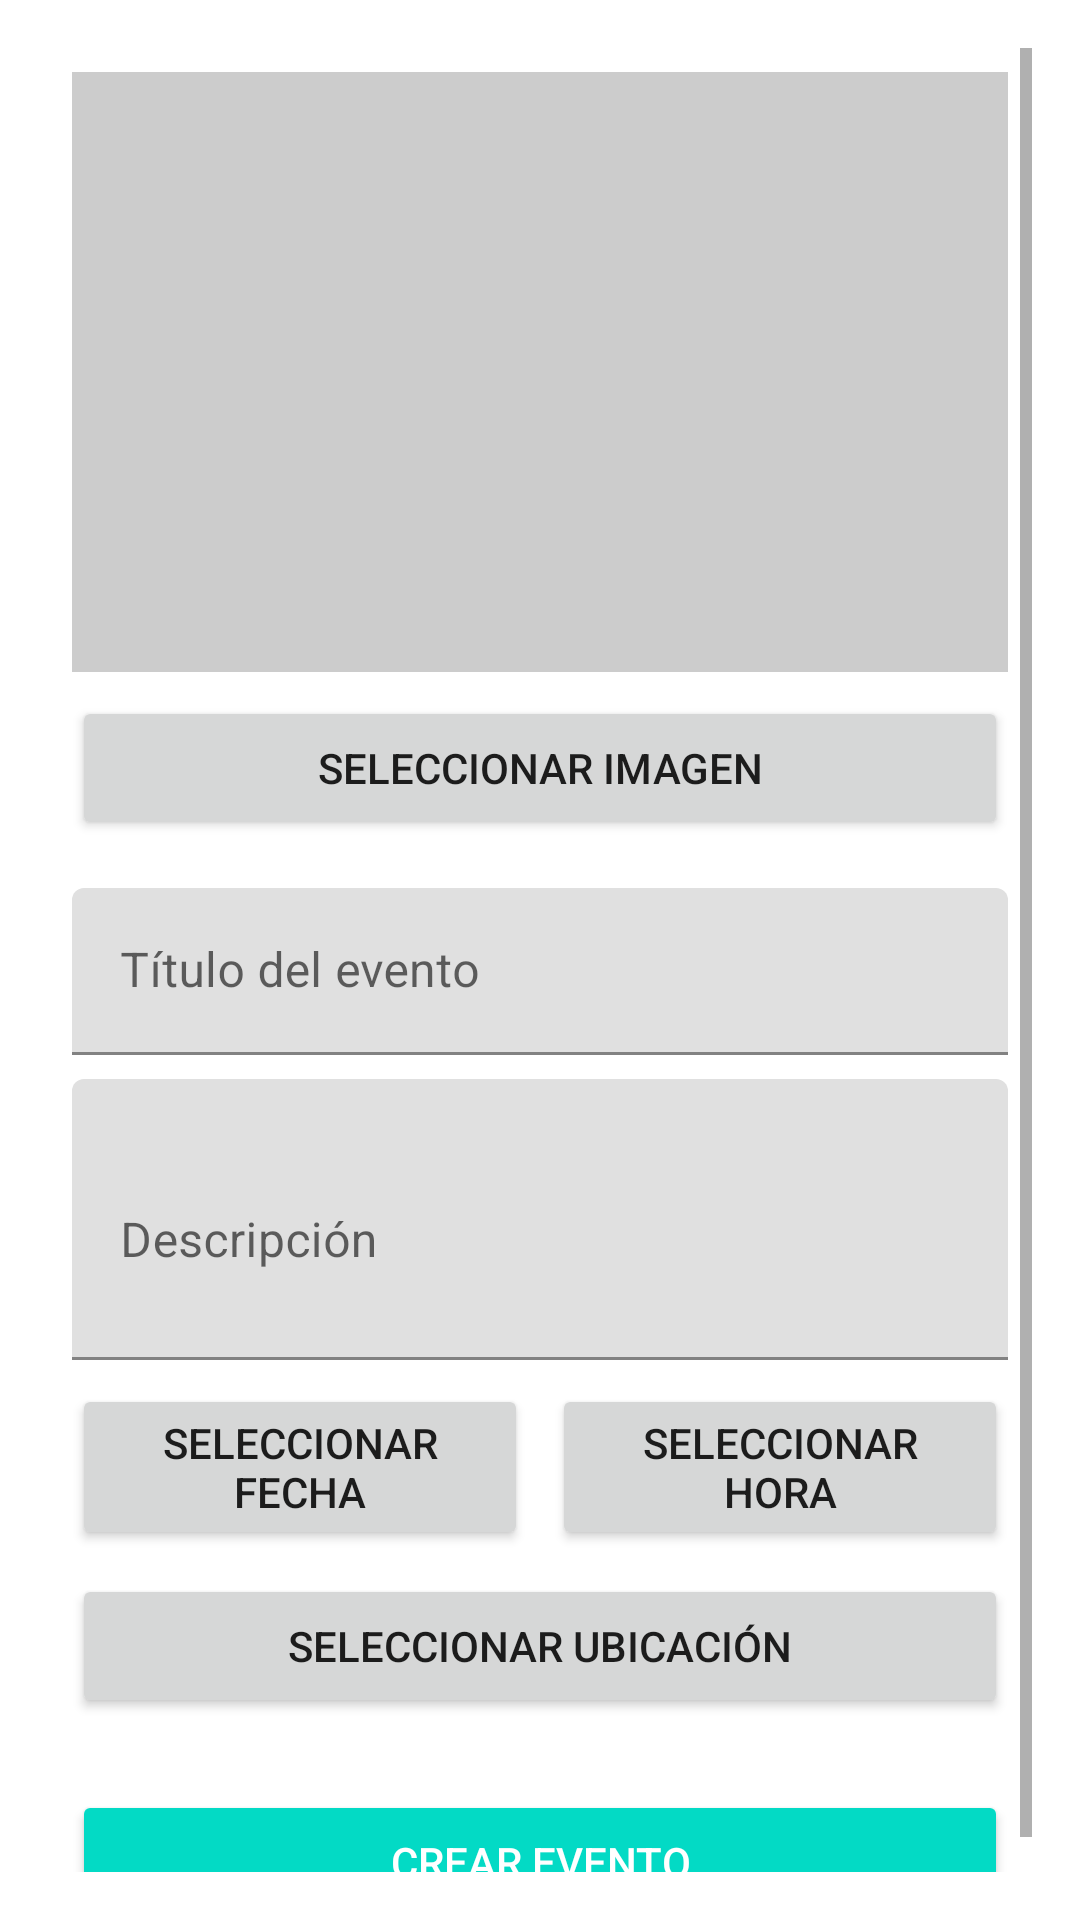

Android layout source for this screen:
<!-- AndroidManifest.xml: application theme Theme.SignUpSignIn -->
<!-- res/layout/fragment_crear.xml -->
<?xml version="1.0" encoding="utf-8"?>
<ScrollView xmlns:android="http://schemas.android.com/apk/res/android"
    android:layout_width="match_parent"
    android:layout_height="match_parent"
    android:padding="16dp">

    <LinearLayout
        android:layout_width="match_parent"
        android:layout_height="wrap_content"
        android:orientation="vertical"
        android:padding="8dp">

        <ImageView
            android:id="@+id/ivImagenSeleccionada"
            android:layout_width="match_parent"
            android:layout_height="200dp"
            android:contentDescription="@string/imagen_evento"
            android:scaleType="centerCrop"
            android:background="#CCCCCC"
            android:layout_marginBottom="8dp" />

        <Button
            android:id="@+id/btnSeleccionarImagen"
            android:layout_width="match_parent"
            android:layout_height="wrap_content"
            android:text="@string/seleccionar_imagen" />

        <com.google.android.material.textfield.TextInputLayout
            android:layout_width="match_parent"
            android:layout_height="wrap_content"
            android:layout_marginTop="16dp">

            <com.google.android.material.textfield.TextInputEditText
                android:id="@+id/etTitulo"
                android:layout_width="match_parent"
                android:layout_height="wrap_content"
                android:hint="@string/titulo_evento" />
        </com.google.android.material.textfield.TextInputLayout>

        <com.google.android.material.textfield.TextInputLayout
            android:layout_width="match_parent"
            android:layout_height="wrap_content"
            android:layout_marginTop="8dp">

            <com.google.android.material.textfield.TextInputEditText
                android:id="@+id/etDescripcion"
                android:layout_width="match_parent"
                android:layout_height="wrap_content"
                android:hint="@string/descripcion"
                android:inputType="textMultiLine"
                android:minLines="3" />
        </com.google.android.material.textfield.TextInputLayout>

        <LinearLayout
            android:layout_width="match_parent"
            android:layout_height="wrap_content"
            android:orientation="horizontal"
            android:layout_marginTop="8dp"
            android:weightSum="2">

            <Button
                android:id="@+id/btnSeleccionarFecha"
                android:layout_width="0dp"
                android:layout_height="wrap_content"
                android:layout_weight="1"
                android:text="@string/seleccionar_fecha" />

            <Button
                android:id="@+id/btnSeleccionarHora"
                android:layout_width="0dp"
                android:layout_height="wrap_content"
                android:layout_weight="1"
                android:text="@string/seleccionar_hora"
                android:layout_marginStart="8dp" />
        </LinearLayout>

        <Button
            android:id="@+id/btnSeleccionarUbicacion"
            android:layout_width="match_parent"
            android:layout_height="wrap_content"
            android:layout_marginTop="8dp"
            android:text="@string/seleccionar_ubicacion" />

        <Button
            android:id="@+id/btnCrearEvento"
            android:layout_width="match_parent"
            android:layout_height="wrap_content"
            android:layout_marginTop="24dp"
            android:text="@string/crear_evento"
            android:backgroundTint="@color/teal_200"
            android:textColor="@color/white" />
    </LinearLayout>
</ScrollView>
<!-- resources referenced by this layout -->
<resources>
  <color name="teal_200">#FF03DAC5</color>
  <color name="white">#FFFFFFFF</color>
  <string name="crear_evento">Crear Evento</string>
  <string name="descripcion">Descripción</string>
  <string name="imagen_evento">Imagen del evento</string>
  <string name="seleccionar_fecha">Seleccionar fecha</string>
  <string name="seleccionar_hora">Seleccionar hora</string>
  <string name="seleccionar_imagen">Seleccionar imagen</string>
  <string name="seleccionar_ubicacion">Seleccionar ubicación</string>
  <string name="titulo_evento">Título del evento</string>
  <style name="Theme.SignUpSignIn" parent="Theme.MaterialComponents.DayNight.NoActionBar">
          <item name="colorPrimary">@color/teal_200</item>
          <item name="colorPrimaryVariant">@color/teal_700</item>
          <item name="colorOnPrimary">@color/black</item>
          <item name="colorSecondary">@color/teal_200</item>
          <item name="colorSecondaryVariant">@color/teal_700</item>
          <item name="android:statusBarColor">@color/teal_700</item>
          <item name="android:windowLightStatusBar">true</item>
      </style>
  <color name="teal_700">#FF018786</color>
  <color name="black">#FF000000</color>
</resources>
